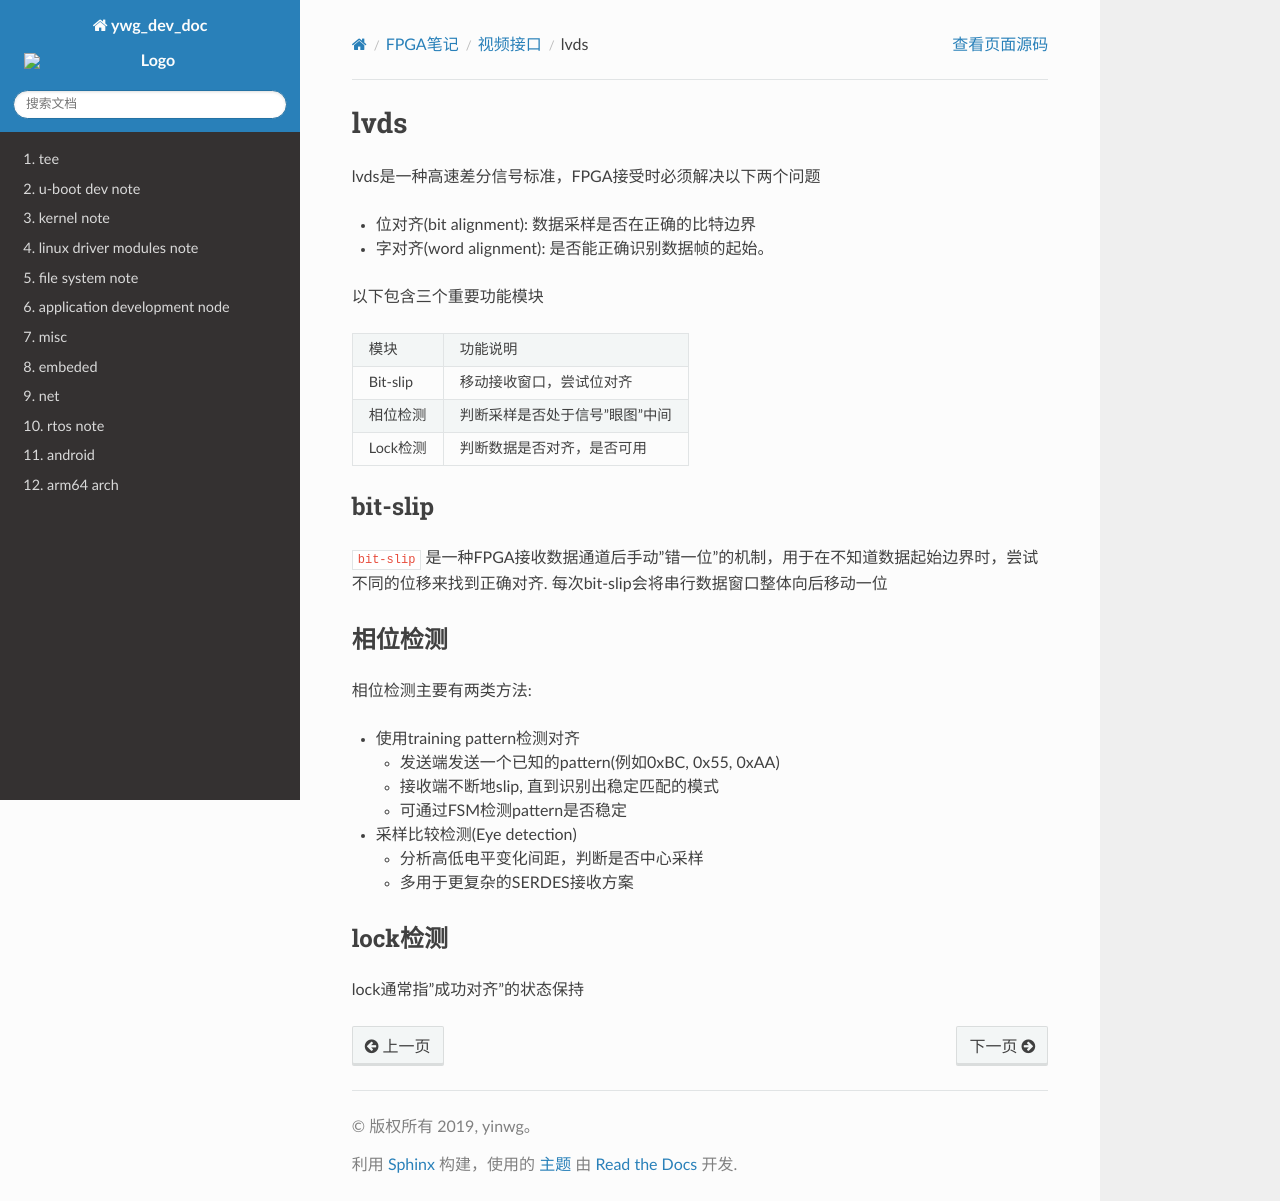

repository: hkdywg/doc_development · page: fpga/video/lvds.html · generator: sphinx

lvds
==========

lvds是一种高速差分信号标准，FPGA接受时必须解决以下两个问题

- 位对齐(bit alignment): 数据采样是否在正确的比特边界

- 字对齐(word alignment): 是否能正确识别数据帧的起始。

以下包含三个重要功能模块

=========== ==============================================================
 模块           功能说明
----------- --------------------------------------------------------------
 Bit-slip    移动接收窗口，尝试位对齐
 相位检测    判断采样是否处于信号"眼图"中间
 Lock检测    判断数据是否对齐，是否可用
=========== ==============================================================

bit-slip
--------------

``bit-slip`` 是一种FPGA接收数据通道后手动"错一位"的机制，用于在不知道数据起始边界时，尝试不同的位移来找到正确对齐.
每次bit-slip会将串行数据窗口整体向后移动一位


相位检测
------------

相位检测主要有两类方法:

- 使用training pattern检测对齐

  - 发送端发送一个已知的pattern(例如0xBC, 0x55, 0xAA)

  - 接收端不断地slip, 直到识别出稳定匹配的模式

  - 可通过FSM检测pattern是否稳定


- 采样比较检测(Eye detection)

  - 分析高低电平变化间距，判断是否中心采样

  - 多用于更复杂的SERDES接收方案


lock检测
------------

lock通常指"成功对齐"的状态保持
